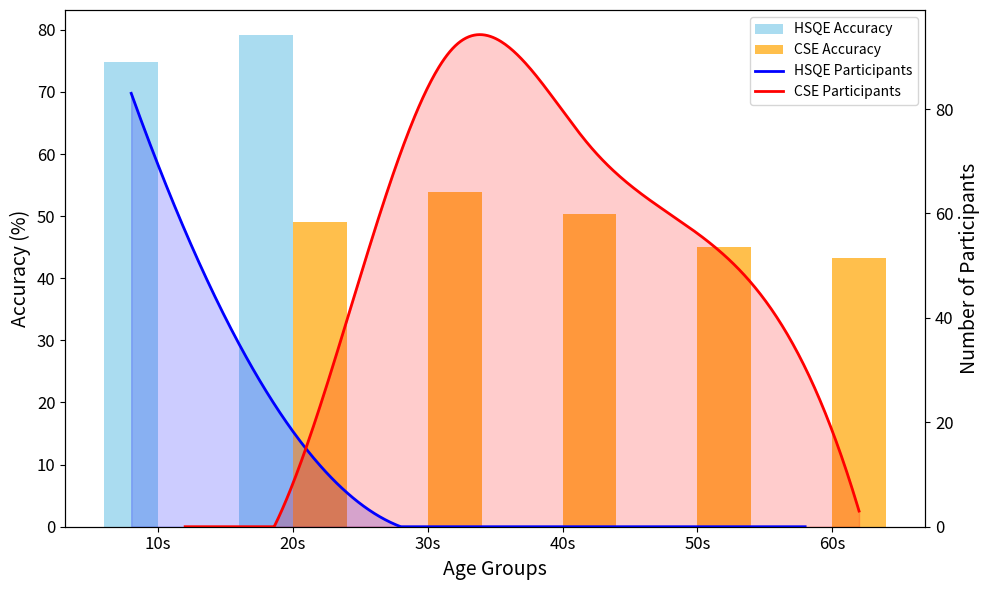

This chart was generated by the following Python code:
"""
This file yields the Figure 6 in Appendix section of KoGEM paper
"""
import matplotlib.pyplot as plt


# Data for histograms (originally participants)
hsqe_accuracy = {"10s": 74.88, "20s": 79.23, "30s": 0, "40s": 0, "50s": 0, "60s": 0}
cse_accuracy = {"10s": 0, "20s": 49.13, "30s": 53.86, "40s": 50.34, "50s": 45.00, "60s": 43.33}

# Data for line graphs (originally participants)
hsqe = {"10s": 83, "20s": 26, "30s": 0, "40s": 0, "50s": 0, "60s": 0}
cse = {"10s": 0, "20s": 23, "30s": 92, "40s": 73, "50s": 52, "60s": 3}

# Process data for histograms
categories_hsqe = list(hsqe_accuracy.keys())
values_hsqe = list(hsqe_accuracy.values())

categories_cse = list(cse_accuracy.keys())
values_cse = list(cse_accuracy.values())

# Assign numeric labels to categorize for plotting
x_hsqe = [int(cat[:-1]) for cat in categories_hsqe]
x_cse = [int(cat[:-1]) for cat in categories_cse]

# Offset to separate the bars for clarity
offset = 2
x_hsqe_offset = [x - offset for x in x_hsqe]
x_cse_offset = [x + offset for x in x_cse]

# Process data for line graph
x_hsqe_acc = [x - offset for x in x_hsqe]
y_hsqe_acc = list(hsqe.values())

x_cse_acc = [x + offset for x in x_cse]
y_cse_acc = list(cse.values())

# Interpolation for smoothing
from scipy.interpolate import make_interp_spline
import numpy as np

def make_positive_from_here(y, left_to_right=True):
    if not left_to_right:
        y = y[::-1]
    for i in range(len(y)):
        if y[i] > 0:
            continue
        else:
            for j in range(i, len(y)):
                y[j] = 0
            break
    if not left_to_right:
        y = y[::-1]
    return y

x_hsqe_smooth = np.linspace(min(x_hsqe_acc), max(x_hsqe_acc), 500)
y_hsqe_smooth = make_interp_spline(x_hsqe_acc, y_hsqe_acc)(x_hsqe_smooth)
y_hsqe_smooth = make_positive_from_here(y_hsqe_smooth, left_to_right=True)

x_cse_smooth = np.linspace(min(x_cse_acc), max(x_cse_acc), 500)
y_cse_smooth = make_interp_spline(x_cse_acc, y_cse_acc)(x_cse_smooth)
y_cse_smooth = make_positive_from_here(y_cse_smooth, left_to_right=False)

# Plot
fig, ax1 = plt.subplots(figsize=(10, 6))

# Histogram for HSQE (Accuracy)
ax1.bar(x_hsqe_offset, values_hsqe, width=4, alpha=0.7, label="HSQE Accuracy", color="skyblue", align="center")
# Histogram for CSE (Accuracy)
ax1.bar(x_cse_offset, values_cse, width=4, alpha=0.7, label="CSE Accuracy", color="orange", align="center")

# Set labels for the primary y-axis
ax1.set_xlabel("Age Groups", fontsize=14)
ax1.set_ylabel("Accuracy (%)", fontsize=14)
# ax1.set_title("HSQE and CSE with Participants Overlay")



# Secondary y-axis for participants
ax2 = ax1.twinx()
ax2.plot(x_hsqe_smooth, y_hsqe_smooth, color="blue", linewidth=2, label="HSQE Participants")
# ax2.scatter(x_hsqe_acc, y_hsqe_acc, color="blue", zorder=5, label="HSQE Data Points")
ax2.fill_between(x_hsqe_smooth, 0, y_hsqe_smooth, color="blue", alpha=0.2)
ax2.plot(x_cse_smooth, y_cse_smooth, color="red", linewidth=2, label="CSE Participants")
# ax2.scatter(x_cse_acc, y_cse_acc, color="red", zorder=5, label="CSE Data Points")
ax2.fill_between(x_cse_smooth, 0, y_cse_smooth, color="red", alpha=0.2)
ax2.set_ylabel("Number of Participants", fontsize=14)
ax2.spines["right"].set_position(("axes", 1.0))
ax2.set_ylim(bottom=0)

# Combine legends
lines_labels = ax1.get_legend_handles_labels()
lines_labels_2 = ax2.get_legend_handles_labels()
ax1.legend(lines_labels[0] + lines_labels_2[0], lines_labels[1] + lines_labels_2[1], loc="upper right")

# Set x-axis ticks
ax1.set_xticks(sorted(set(x_hsqe + x_cse)))
ax1.set_xticklabels([f"{x}s" for x in sorted(set(x_hsqe + x_cse))], fontsize=12)

ax1.tick_params(axis='y', labelsize=12)
ax2.tick_params(axis='y', labelsize=12)

# Display plot
plt.tight_layout()
# plt.savefig("analysis/assets/figures/human_statistics.pdf")
plt.show()

